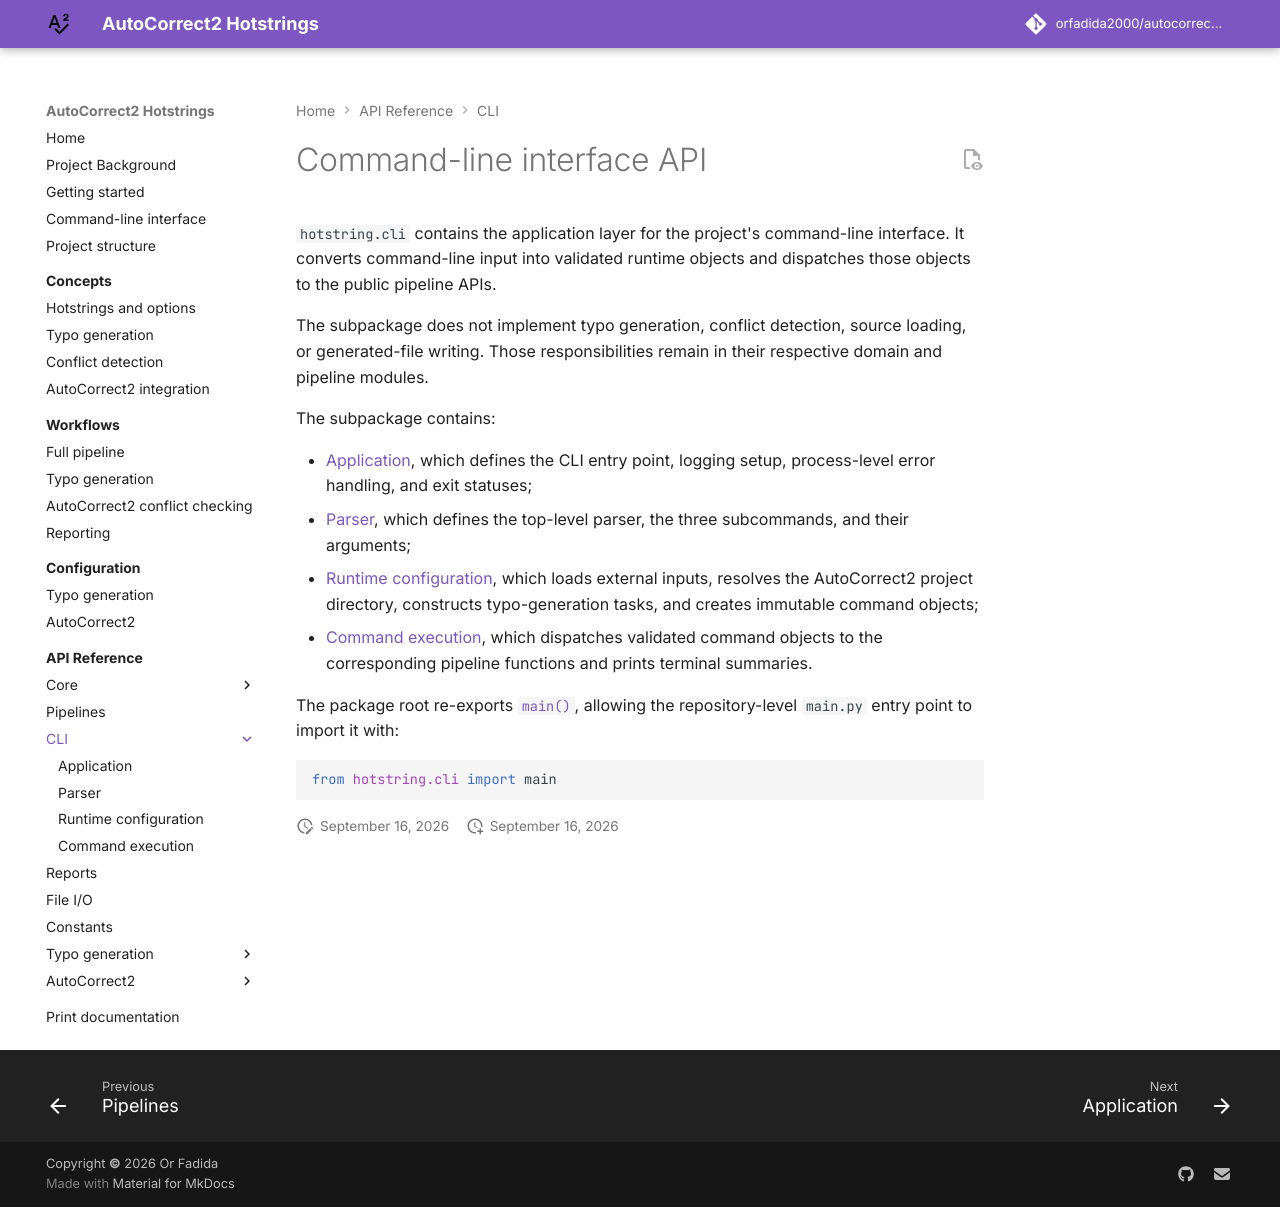

repository: orfadida2000/autocorrect2-hotstring-generation · page: api/cli/index.html · generator: mkdocs

# Command-line interface API

`hotstring.cli` contains the application layer for the project's command-line
interface. It converts command-line input into validated runtime objects and
dispatches those objects to the public pipeline APIs.

The subpackage does not implement typo generation, conflict detection, source
loading, or generated-file writing. Those responsibilities remain in their
respective domain and pipeline modules.

The subpackage contains:

- [Application](application.md), which defines the CLI entry point, logging
  setup, process-level error handling, and exit statuses;
- [Parser](parser.md), which defines the top-level parser, the three
  subcommands, and their arguments;
- [Runtime configuration](runtime.md), which loads external inputs, resolves
  the AutoCorrect2 project directory, constructs typo-generation tasks, and
  creates immutable command objects;
- [Command execution](commands.md), which dispatches validated command objects
  to the corresponding pipeline functions and prints terminal summaries.

The package root re-exports
[`main()`][hotstring.cli.application.main], allowing the repository-level
`main.py` entry point to import it with:

```python
from hotstring.cli import main
```
